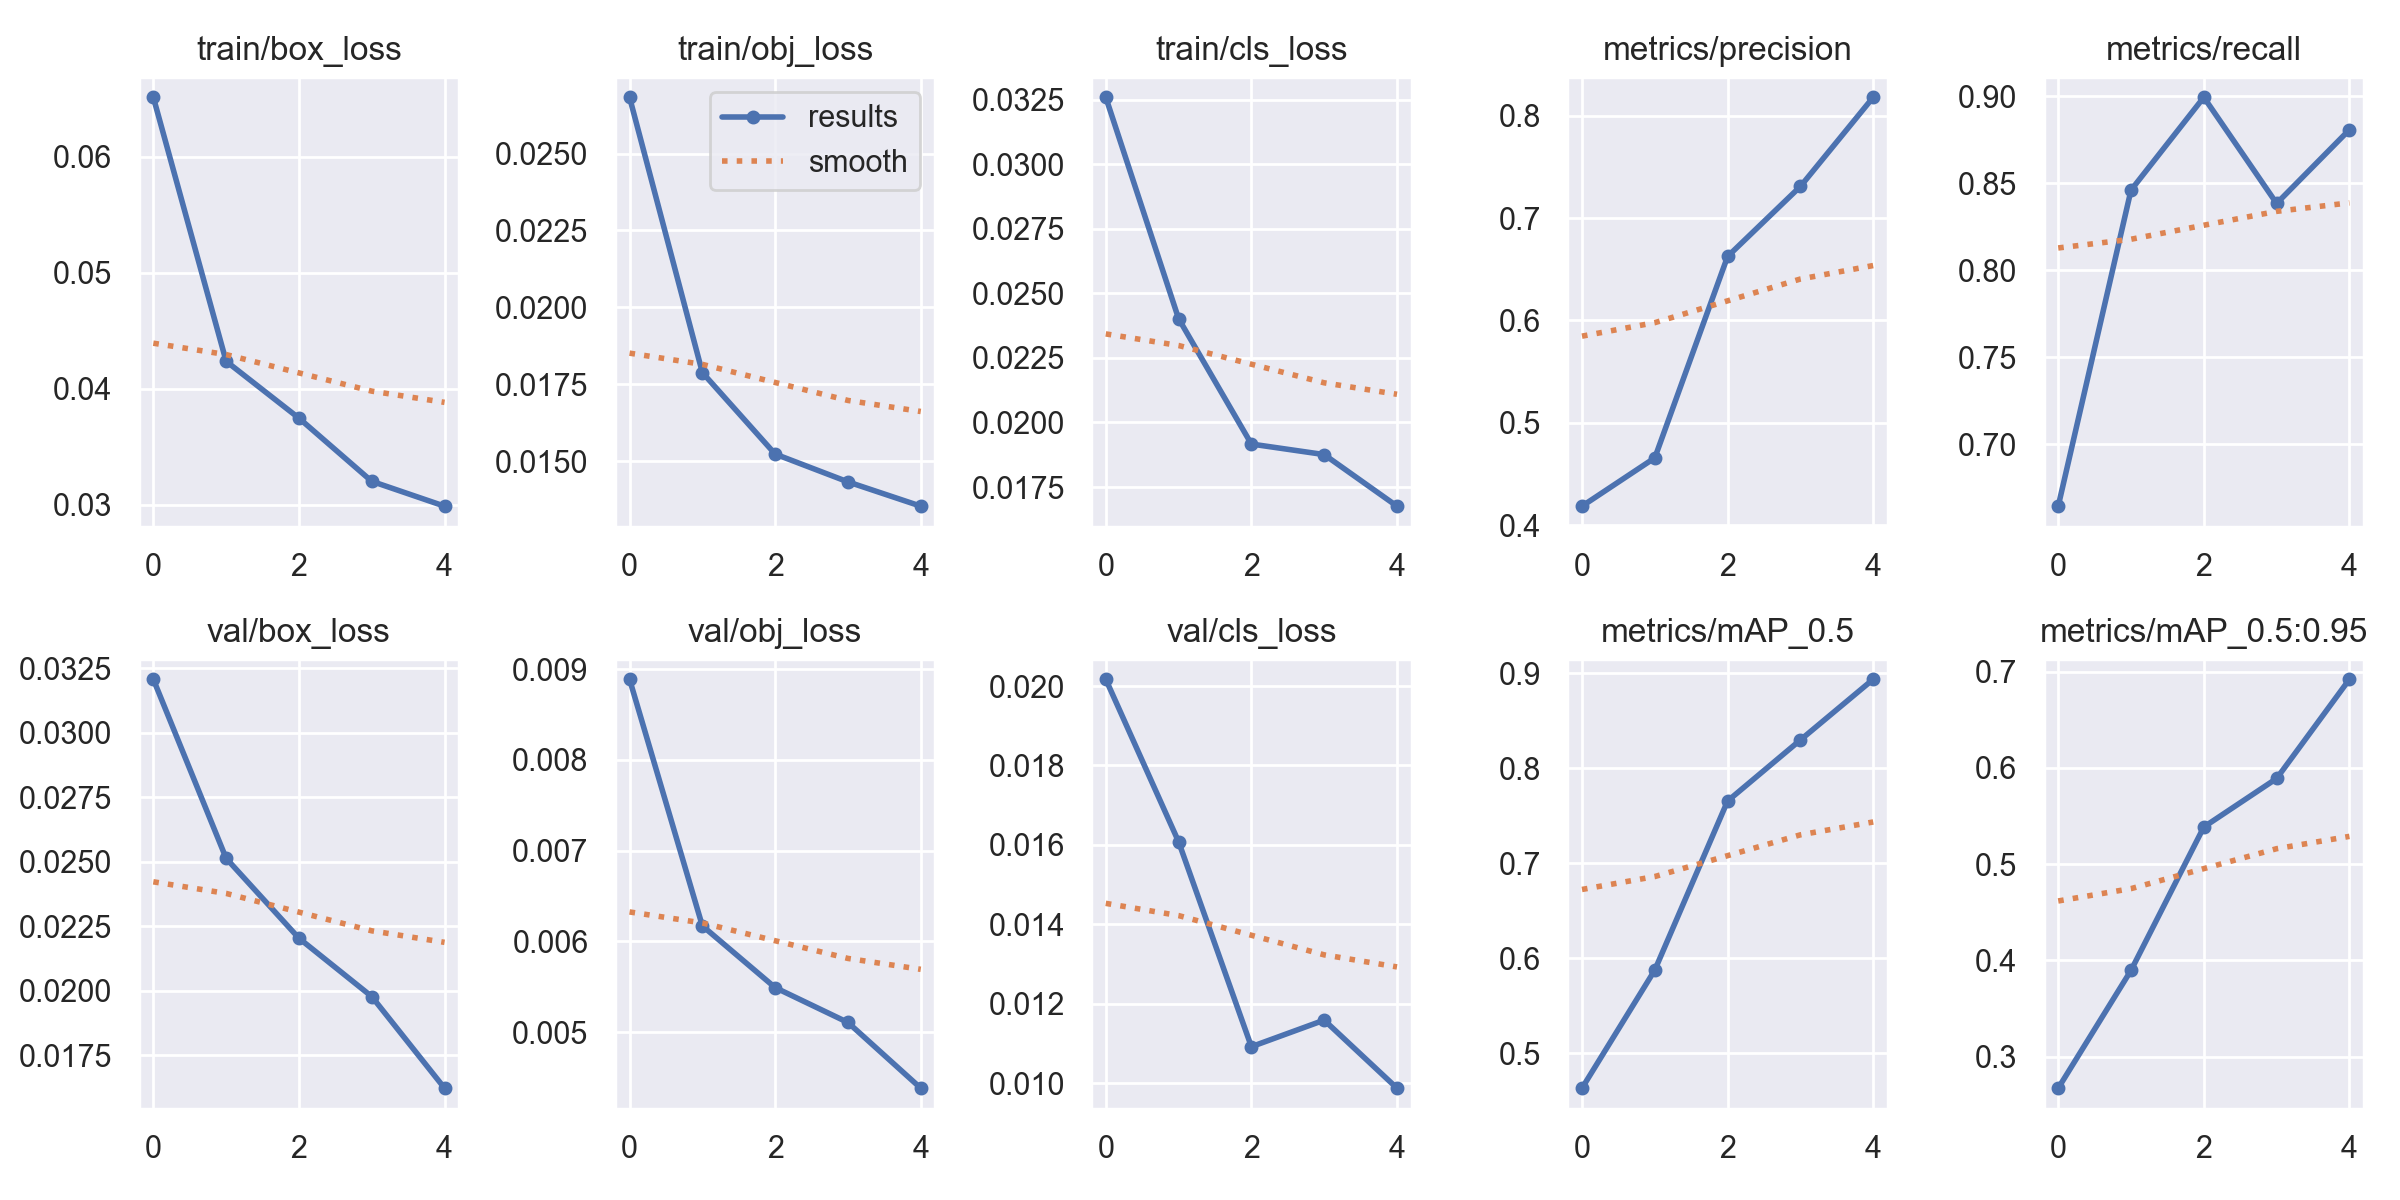

The table this chart was drawn from, first rows:
epoch, train/box_loss, train/obj_loss, train/cls_loss, metrics/precision, metrics/recall, metrics/mAP_0.5, metrics/mAP_0.5:0.95, val/box_loss, val/obj_loss, val/cls_loss, x/lr0, x/lr1, x/lr2
0, 0.06514, 0.02683, 0.0326, 0.4185, 0.6644, 0.4631, 0.2674, 0.03207, 0.00889, 0.02017, 0.07017, 0.003314, 0.003314
1, 0.04237, 0.01788, 0.02402, 0.4657, 0.846, 0.5875, 0.3897, 0.02513, 0.006172, 0.01608, 0.03886, 0.005331, 0.005331
2, 0.03746, 0.01523, 0.01917, 0.6625, 0.8994, 0.7656, 0.5386, 0.02203, 0.005492, 0.01092, 0.006219, 0.006029, 0.006029
3, 0.03201, 0.01432, 0.01876, 0.731, 0.8384, 0.83, 0.5889, 0.01977, 0.005108, 0.01158, 0.00406, 0.00406, 0.00406
4, 0.02987, 0.01353, 0.01676, 0.8181, 0.8808, 0.8939, 0.6919, 0.01621, 0.004384, 0.009871, 0.00406, 0.00406, 0.00406
